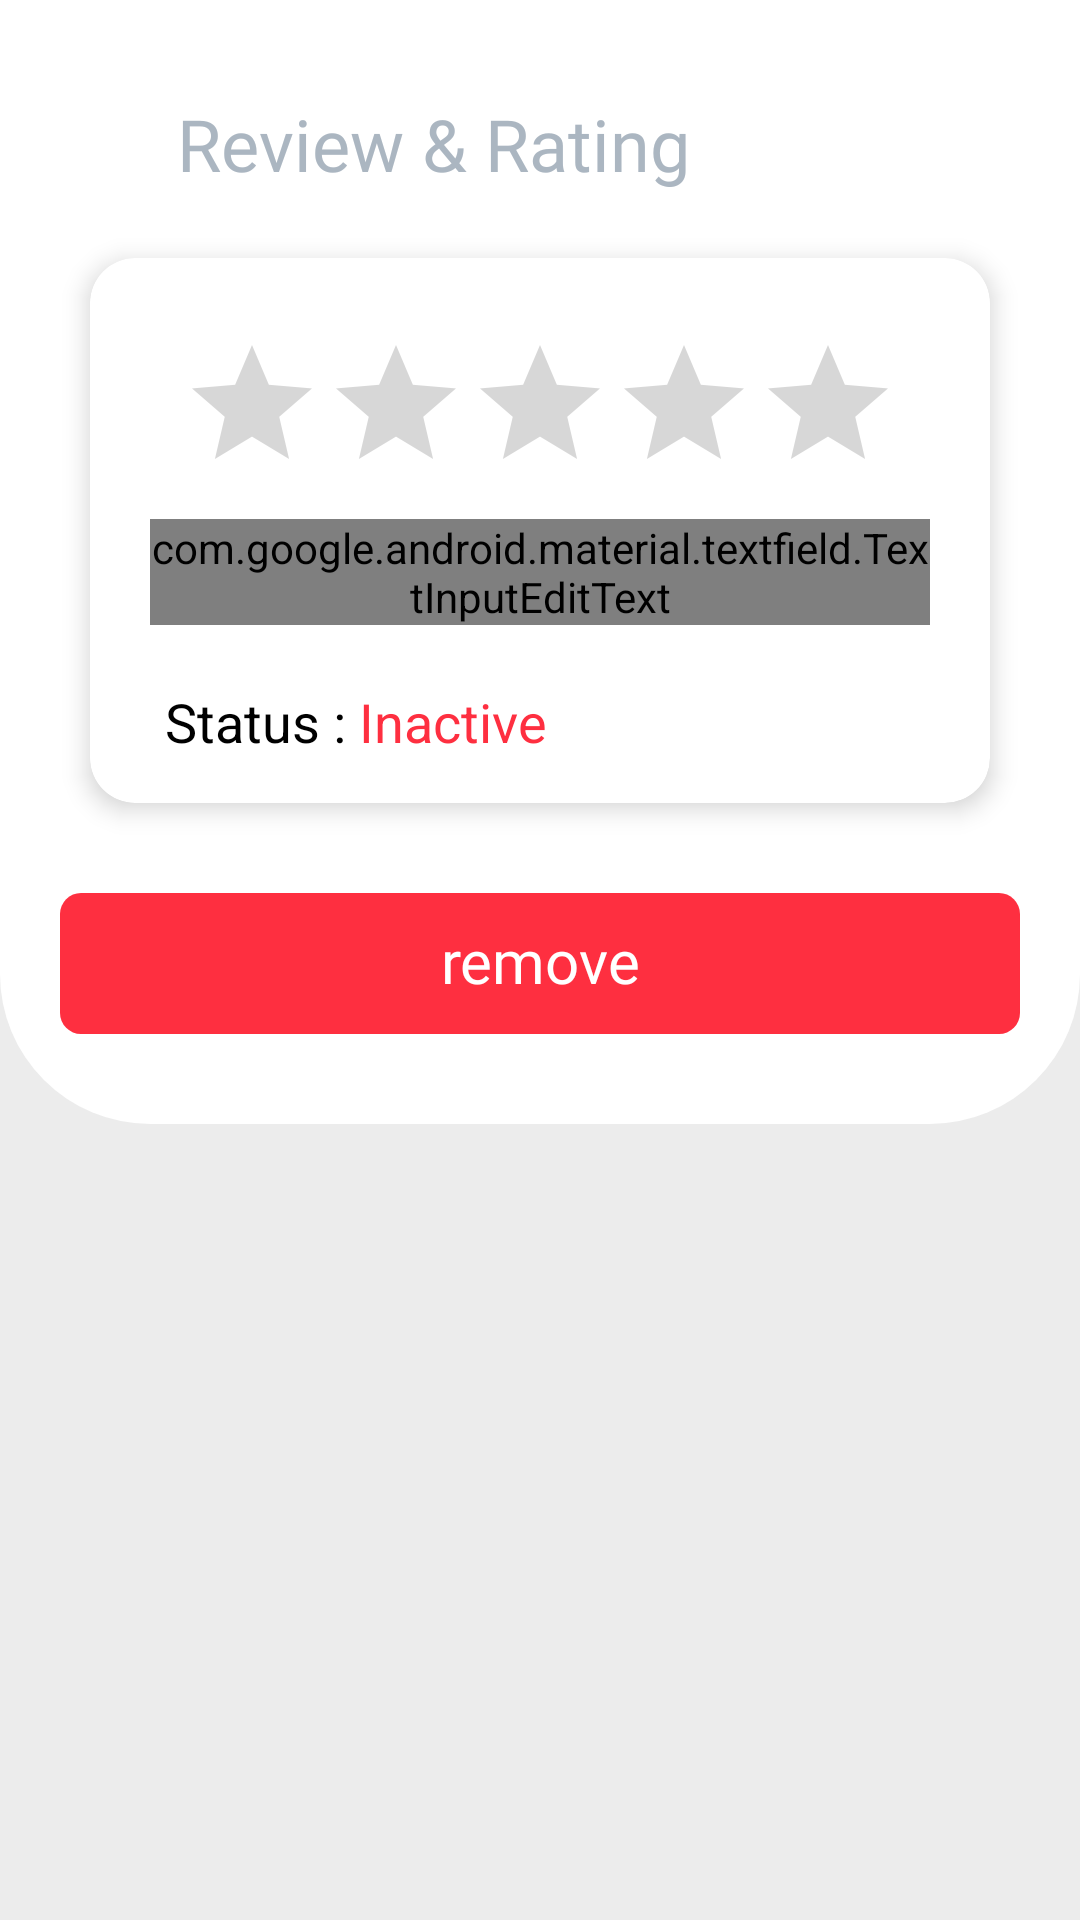

The Android layout XML behind this screen, and the referenced resources:
<!-- AndroidManifest.xml: application theme Theme.RYZENCARRENT -->
<!-- res/layout/activity_view_rating_review_screen.xml -->
<?xml version="1.0" encoding="utf-8"?>
<LinearLayout xmlns:android="http://schemas.android.com/apk/res/android"
    xmlns:app="http://schemas.android.com/apk/res-auto"
    xmlns:tools="http://schemas.android.com/tools"
    android:layout_width="match_parent"
    android:layout_height="match_parent"
    android:background="@color/app_back"
    android:orientation="vertical"
    >

    <LinearLayout
        android:layout_width="match_parent"
        android:layout_height="wrap_content"
        android:background="@drawable/radius_background"
        android:orientation="vertical"
        android:padding="@dimen/_20dp"
        app:cardCornerRadius="2000dp">

        <androidx.appcompat.widget.Toolbar
            android:id="@+id/tolbar"
            android:layout_width="match_parent"
            android:layout_height="@dimen/_56dp"
            android:tooltipText="Search"
            tools:ignore="MissingConstraints">

            <ImageView
                android:id="@+id/back"
                android:layout_width="wrap_content"
                android:layout_height="wrap_content"
                android:layout_marginRight="15dp"
                android:padding="4dp"
                android:src="@drawable/back_button" />

            <TextView
                android:layout_width="wrap_content"
                android:layout_height="wrap_content"
                android:fontFamily="@font/poppins_bold"
                android:text="Review &amp; Rating"
                android:textColor="@color/home_txt_sub_black"
                android:textSize="24dp" />
        </androidx.appcompat.widget.Toolbar>


        <androidx.cardview.widget.CardView
            android:layout_width="match_parent"
            android:layout_height="wrap_content"
            android:layout_marginHorizontal="@dimen/_10dp"
            android:layout_marginVertical="@dimen/_10dp"
            android:layout_marginBottom="@dimen/_20dp"
            app:cardCornerRadius="@dimen/_15dp"
            app:cardElevation="5dp">

            <LinearLayout
                android:layout_width="match_parent"
                android:layout_height="match_parent"
                android:orientation="vertical"
                android:padding="@dimen/_15dp">

                <RatingBar
                    android:id="@+id/r_rating"
                    android:layout_width="wrap_content"
                    android:layout_height="wrap_content"
                    android:layout_gravity="center"
                    android:layout_marginTop="@dimen/_10dp"
                    android:clickable="false"
                    android:focusable="false"
                    android:focusableInTouchMode="false"
                    android:isIndicator="true"
                    android:numStars="5"
                    android:progressTint="#5EACCF"
                    android:stepSize="1" />

                <com.google.android.material.textfield.TextInputLayout
                    style="@style/Widget.MaterialComponents.TextInputLayout.OutlinedBox"
                    android:layout_width="match_parent"
                    android:layout_height="wrap_content"
                    android:layout_marginLeft="5dp"
                    android:layout_marginTop="5dp"
                    android:layout_marginRight="5dp"
                    android:background="@drawable/border"
                    android:textColorHint="@color/black"
                    app:boxStrokeColor="@color/black"
                    app:boxStrokeWidthFocused="2dp"
                    app:hintTextColor="@color/black">

                    <com.google.android.material.textfield.TextInputEditText
                        android:id="@+id/message"
                        android:layout_width="match_parent"
                        android:layout_height="wrap_content"
                        android:enabled="false"
                        android:textColor="@drawable/edit_text_selector" />

                </com.google.android.material.textfield.TextInputLayout>

                <LinearLayout
                    android:layout_width="wrap_content"
                    android:layout_height="wrap_content"
                    android:layout_marginLeft="@dimen/_10dp"
                    android:layout_marginTop="20dp"
                    android:orientation="horizontal">

                    <TextView
                        android:layout_width="wrap_content"
                        android:layout_height="wrap_content"
                        android:text="Status : "
                        android:textColor="@color/black"
                        android:textSize="@dimen/_18sdp" />


                    <TextView
                        android:id="@+id/txtStatus"
                        android:layout_width="wrap_content"
                        android:layout_height="wrap_content"
                        android:text="Inactive"
                        android:textColor="@color/red"
                        android:textSize="@dimen/_18sdp" />


                </LinearLayout>
            </LinearLayout>


        </androidx.cardview.widget.CardView>

        <TextView
            android:id="@+id/search_btn"
            android:layout_width="match_parent"
            android:layout_height="47dp"
            android:layout_gravity="center_vertical"
            android:layout_marginTop="@dimen/_20dp"
            android:layout_marginBottom="@dimen/_10dp"
            android:background="@drawable/background_remove"
            android:drawablePadding="@dimen/_10dp"
            android:fontFamily="@font/poppins_semibold"
            android:gravity="center"
            android:includeFontPadding="false"
            android:text="remove"
            android:textColor="@color/white"
            android:textSize="@dimen/_20dp" />
    </LinearLayout>

</LinearLayout>
<!-- resources referenced by this layout -->
<resources>
  <color name="app_back">#ececec</color>
  <color name="black">#FF000000</color>
  <color name="home_txt_sub_black">#d098a6b3</color>
  <color name="red">#FFFE2F40</color>
  <color name="white">#FFFFFFFF</color>
  <dimen name="_10dp">10dp</dimen>
  <dimen name="_15dp">15dp</dimen>
  <dimen name="_18sdp">18dp</dimen>
  <dimen name="_20dp">20dp</dimen>
  <dimen name="_56dp">56dp</dimen>
  <!-- drawable background_remove (drawable) -->
  <?xml version="1.0" encoding="utf-8"?>
  <shape xmlns:android="http://schemas.android.com/apk/res/android"
      android:shape="rectangle">
      <corners android:radius="@dimen/_7sdp"/>
      <stroke
          android:width="0dp"
          android:color="@color/red" />
      <solid android:color="@color/red" />
  </shape>
  <!-- drawable border (drawable) -->
  <?xml version="1.0" encoding="utf-8"?>
  <shape xmlns:android="http://schemas.android.com/apk/res/android"
      android:shape="rectangle">
      <stroke
          android:width="2dp"
          android:color="@color/black" />
  
      <corners android:radius="10dp" />
  
  </shape>
  <!-- drawable radius_background (drawable) -->
  <?xml version="1.0" encoding="utf-8"?>
  <shape xmlns:android="http://schemas.android.com/apk/res/android"
      android:shape="rectangle">
      <solid android:color="@color/white" />
      <corners
          android:bottomLeftRadius="50dp"
          android:bottomRightRadius="50dp" />
  </shape>
  <style name="Theme.RYZENCARRENT" parent="Theme.MaterialComponents.DayNight.NoActionBar">
          
          <item name="colorPrimary">@color/purple_500</item>
          <item name="colorPrimaryVariant">#002F43</item>
          <item name="colorOnPrimary">#80D8FF</item>
          
          <item name="colorSecondary">@color/teal_200</item>
          <item name="colorSecondaryVariant">@color/teal_700</item>
          <item name="colorOnSecondary">@color/black</item>
          
          <item name="android:statusBarColor" tools:targetApi="l">?attr/colorPrimaryVariant</item>
          
      </style>
  <dimen name="_7sdp">7dp</dimen>
  <color name="purple_500">#80D8FF</color>
  <color name="teal_200">#80D8FF</color>
  <color name="teal_700">#0479AE</color>
</resources>
